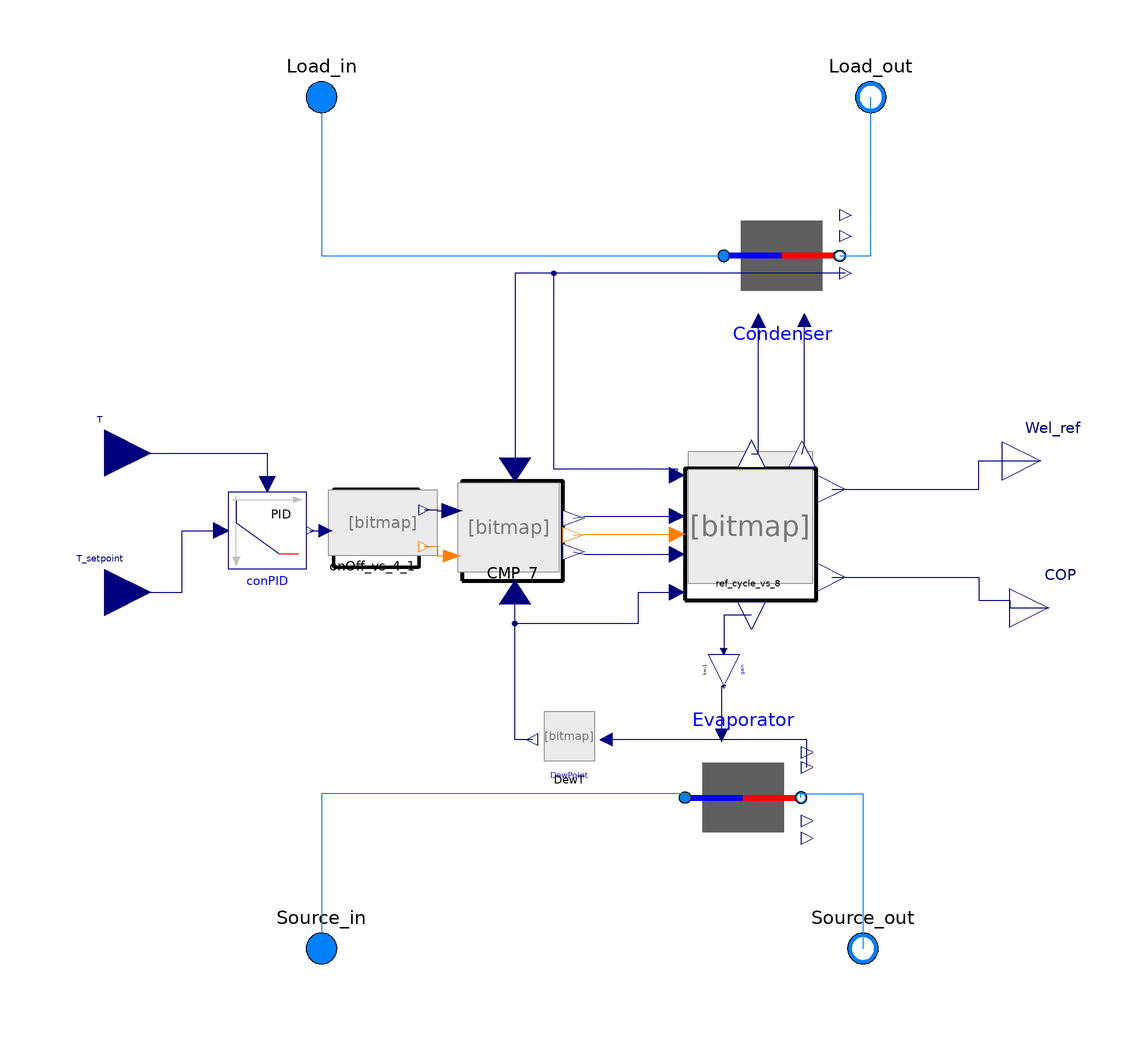

Above is the diagram view of the following Modelica model: its components placed by their Placement annotations and its connect equations drawn as lines.

model HeatPump_vs_9
  "New UA correlation for the condenser, filter of the first order directly on the frequency of the compressor"
  OldHeat.Ref_cycle_vs_8 ref_cycle_vs_8(
    fileName=fileName,
    SH=SH,
    SBC=SBC,
    redeclare package Medium = Medium,
    F=F) annotation (Placement(transformation(extent={{24,-20},{58,14}})));
  replaceable package Medium = ExternalMedia.Media.CoolPropMedium(
        mediumName = "R410a",
        substanceNames = {"R410a"})
        annotation (choices(choice(redeclare package Medium = ExternalMedia.Media.CoolPropMedium(mediumName = "R290",substanceNames = {"R290"}) "R290"),
                            choice(redeclare package Medium = ExternalMedia.Media.CoolPropMedium(mediumName = "R32",substanceNames = {"R32"})
                                                                                                                                             "R32"),
                            choice(redeclare package Medium = ExternalMedia.Media.CoolPropMedium(mediumName = "R410A",substanceNames = {"R410A"})
                                                                                                                                                 "R410A")),Dialog(group = "Refrigerant"));
  replaceable package cond_medium = Modelica.Media.Interfaces.PartialMedium
    annotation (choicesAllMatching=true,Dialog(group="Condenser"));
  parameter Modelica.Units.SI.MassFlowRate m_flow_cond_nominal
    "Nominal mass flow rate" annotation (Dialog(group="Condenser"));
  parameter Modelica.Units.SI.PressureDifference dp__cond_nominal
    "Pressure difference" annotation (Dialog(group="Condenser"));
  replaceable package eva_medium = Modelica.Media.Interfaces.PartialMedium
    annotation (choicesAllMatching=true,Dialog(group="Evaporator"));

  parameter Modelica.Units.SI.MassFlowRate m_flow_eva_nominal
    "Nominal mass flow rate" annotation (Dialog(group="Evaporator"));
  parameter Modelica.Units.SI.PressureDifference dp__eva_nominal
    "Pressure difference" annotation (Dialog(group="Evaporator"));
  parameter String fileName="Select a compressor model"
  "File path where polynomial coefficients are stored"
  annotation(choices(choice = "C:/Users/benafra10167/Desktop/CMP_polynomial/Fixed_Speed_Danfoss/HRH054U4 polynomials.xlsx",
                     choice = "C:/Users/benafra10167/Desktop/CMP_polynomial/Variable_Speed_Danfoss/VRJ028-K polynomials.xlsx",
                     choice = "C:/Users/benafra10167/Desktop/CMP_polynomial/Variable_Speed_Danfoss/VZH028CH polynomials.xlsx",
                     choice = "C:/Users/benafra10167/Desktop/CMP_polynomial/Variable_Speed_Copeland/XHV0181P-9E9-ED3015A polynomials.xlsx"),Dialog(group="CMP"));

  parameter Real SH "superheat" annotation (Dialog(group="Refrigerant"));
  parameter Real SBC "subcooling" annotation (Dialog(group="Refrigerant"));
  Modelica.Fluid.Interfaces.FluidPort_a Load_in( redeclare package Medium =
        cond_medium)
    "Fluid connector a (positive design flow direction is from port_a to port_b)"
    annotation (Placement(transformation(extent={{-80,100},{-60,120}}),
        iconTransformation(extent={{-80,100},{-60,120}})));
  Modelica.Fluid.Interfaces.FluidPort_b Load_out( redeclare package Medium =
        cond_medium)
    "Fluid connector b (positive design flow direction is from port_a to port_b)"
    annotation (Placement(transformation(extent={{62,100},{82,120}}),
        iconTransformation(extent={{62,100},{82,120}})));
  Modelica.Fluid.Interfaces.FluidPort_a Source_in( redeclare package Medium =
        eva_medium)
    "Fluid connector a (positive design flow direction is from port_a to port_b)"
    annotation (Placement(transformation(extent={{-80,-120},{-60,-100}}),
        iconTransformation(extent={{-80,-120},{-60,-100}})));
  Modelica.Fluid.Interfaces.FluidPort_b Source_out( redeclare package Medium =
        eva_medium)
    "Fluid connector b (positive design flow direction is from port_a to port_b)"
    annotation (Placement(transformation(extent={{60,-120},{80,-100}}),
        iconTransformation(extent={{60,-120},{80,-100}})));
  parameter Real F "Dabiri Correlation parameter"
    annotation (Dialog(group="CMP"));
  Modelica.Blocks.Interfaces.RealOutput Wel_ref
    "heating capacity calculated with refrigerant cycle"
    annotation (Placement(transformation(extent={{106,6},{126,26}}),
        iconTransformation(extent={{106,6},{126,26}})));
  Modelica.Blocks.Interfaces.RealOutput COP "Coefficient of performance"
    annotation (Placement(transformation(extent={{108,-32},{128,-12}}),
        iconTransformation(extent={{108,-32},{128,-12}})));
  parameter String CMP_type="Fixed speed" annotation (choices(choice = "Fixed speed", choice = "Variable speed 20 coeff",choice = "Variable speed 30 coeff"),Dialog(group="CMP"));
  parameter Modelica.Blocks.Types.SimpleController controllerType=Modelica.Blocks.Types.SimpleController.PID
    "Type of controller" annotation (Dialog(group="Controller"));
  parameter Real k=1 "Gain of controller"
    annotation (Dialog(group="Controller"));
  parameter Modelica.Units.SI.Time Ti=0.5 "Time constant of Integrator block"
    annotation (Dialog(group="Controller"));
  parameter Modelica.Units.SI.Time Td=0.1 "Time constant of Derivative block"
    annotation (Dialog(group="Controller"));
  parameter Real yMax=1 "Upper limit of output"
    annotation (Dialog(group="Controller"));
  parameter Real yMin=0 "Lower limit of output"
    annotation (Dialog(group="Controller"));
  OldHeat.CMP_poly_vs_7 CMP_7(fileName=fileName, CMP_type=CMP_type)
    annotation (Placement(transformation(extent={{-40,-18},{0,12}})));
  Condenser_variable_UA_rel    Condenser(
    redeclare package Medium = cond_medium,
    m_flow_nominal=m_flow_cond_nominal,
    dp_nominal=dp__cond_nominal,
    m_ref_nom=m_ref_nom,
    UA_nom=UA_nom,
    fileName = fileName_cond)          annotation (Placement(transformation(extent={{34,54},{64,84}})));
  EvaporatorCondenserFixedTempFlow_UA_nom
                                Evaporator(
    redeclare package Medium = eva_medium,
    m_flow_nominal=m_flow_eva_nominal,
    dp_nominal=dp__eva_nominal,
    UA_nom=UA_eva)
    annotation (Placement(transformation(extent={{24,-56},{54,-86}})));
  Heating.OnOff_vs_4 onOff_vs_4_1(f_nominal=f_nominal, T=T_hp)
    annotation (Placement(transformation(extent={{-70,-16},{-42,12}})));
  Modelica.Blocks.Interfaces.RealInput T
    "Connector of measurement input signal" annotation (Placement(
        transformation(extent={{-138,6},{-114,30}}),  iconTransformation(extent={{-138,6},
            {-114,30}})));
  Modelica.Blocks.Interfaces.RealInput T_setpoint
    "Connector of setpoint input signal" annotation (Placement(transformation(
          extent={{-138,-30},{-114,-6}}), iconTransformation(extent={{-138,-30},
            {-114,-6}})));
  Heating.Dew_T_calculation DewT(redeclare package Medium = Medium)
    annotation (Placement(transformation(extent={{2,-64},{-14,-48}})));
  Buildings.Controls.Continuous.LimPID conPID(
    controllerType=controllerType,
    k=k,
    Ti=Ti,
    Td=Td,
    yMax=yMax,
    yMin=yMin,
    y_reset=15)
    annotation (Placement(transformation(extent={{-94,8},{-74,-12}})));

  Modelica.Blocks.Math.Gain gain(k=-1) annotation (Placement(transformation(
        extent={{-4,-4},{4,4}},
        rotation=-90,
        origin={34,-38})));

  parameter Real UA_eva=1000 "Heat transfer/ area product"
    annotation (Dialog(group="Evaporator"));
  parameter Real f_nominal "nominal compressor frequency"
    annotation (Dialog(group="CMP"));
  parameter String fileName_cond ="C:/Users\benafra10167/Desktop/HE_polynomial/B8T.xlsx"
    "File path where polynomial coefficients are stored"
  annotation(choices(choice = "C:/Users/benafra10167/Desktop/HE_polynomial/B8T.xlsx",
             choice = "C:/Users/benafra10167/Desktop/HE_polynomial/B10T.xlsx"),Dialog(group="Condenser"));
  parameter Real m_ref_nom "Nominal refrigerant mass flow rate [kg/s]"
    annotation (Dialog(group="Condenser"));
  parameter Real UA_nom "Nominal UA value"
    annotation (Dialog(group="Condenser"));
  parameter Modelica.Units.SI.Time T_hp=60 "Time Constant of the Heat Pump"
    annotation (Dialog(group="Controller"));
equation
  connect(Load_in, Load_in)
    annotation (Line(points={{-70,110},{-70,110}}, color={0,127,255}));
  connect(Source_out, Source_out)
    annotation (Line(points={{70,-110},{70,-110}}, color={0,127,255}));
  connect(Load_out, Load_out)
    annotation (Line(points={{72,110},{72,110}}, color={0,127,255}));
  connect(ref_cycle_vs_8.Wel_ref, Wel_ref) annotation (Line(points={{61.91,8.73},
          {100,8.73},{100,16},{116,16}}, color={0,0,127}));

  connect(ref_cycle_vs_8.COP, COP) annotation (Line(points={{61.91,-14.05},{100,
          -14.05},{100,-20},{108,-20},{108,-22},{118,-22}}, color={0,0,127}));
  connect(ref_cycle_vs_8.HC_ref, Condenser.HeatFlow) annotation (Line(points={{
          41.17,17.91},{43,17.91},{43,52.2}}, color={0,0,127}));
  connect(Load_in, Condenser.port_a)
    annotation (Line(points={{-70,110},{-70,69},{34,69}}, color={0,127,255}));
  connect(Condenser.port_b, Load_out)
    annotation (Line(points={{64,69},{72,69},{72,110}}, color={0,127,255}));
  connect(Evaporator.port_a, Source_in) annotation (Line(points={{24,-71},{24,
          -70},{-70,-70},{-70,-110}},
                                 color={0,127,255}));
  connect(Evaporator.port_b, Source_out) annotation (Line(points={{54,-71},{54,
          -70},{70,-70},{70,-110}},
                               color={0,127,255}));
  connect(Condenser.RefT,CMP_7. Tcond) annotation (Line(points={{65.5,64.5},{-20,
          64.5},{-20,13.8}}, color={0,0,127}));
  connect(Condenser.RefT, ref_cycle_vs_8.Tcond) annotation (Line(points={{65.5,64.5},
          {-10,64.5},{-10,14},{21.96,14},{21.96,12.3}},       color={0,0,127}));
  connect(COP, COP)
    annotation (Line(points={{118,-22},{118,-22}}, color={0,0,127}));
  connect(DewT.T_dew,CMP_7. Teva) annotation (Line(points={{-15.44,-56},{-20,
          -56},{-20,-18}},      color={0,0,127}));
  connect(onOff_vs_4_1.Output,CMP_7. CMP_f) annotation (Line(points={{-43.4,3.32},
          {-40,3.32},{-40,3.15},{-36.2,3.15}}, color={0,0,127}));
  connect(onOff_vs_4_1.OnOff,CMP_7. Mode) annotation (Line(points={{-43.4,-6.2},
          {-43.4,-6},{-40,-6},{-40,-8.55},{-36.2,-8.55}}, color={255,127,0}));
  connect(conPID.y,onOff_vs_4_1. CMP_frequency)
    annotation (Line(points={{-73,-2},{-68.88,-2}}, color={0,0,127}));
  connect(T, conPID.u_m)
    annotation (Line(points={{-126,18},{-84,18},{-84,10}}, color={0,0,127}));
  connect(T_setpoint, conPID.u_s) annotation (Line(points={{-126,-18},{-106,-18},
          {-106,-2},{-96,-2}}, color={0,0,127}));
  connect(ref_cycle_vs_8.CC_ref, gain.u) annotation (Line(points={{41.17,-23.91},
          {34,-23.91},{34,-33.2}}, color={0,0,127}));
  connect(Evaporator.RefT, DewT.T_eva_in) annotation (Line(points={{55.5,-63.2},
          {55.5,-56},{3.6,-56}},  color={0,0,127}));
  connect(gain.y, Evaporator.HeatFlow)
    annotation (Line(points={{34,-42.4},{33.45,-42.4},{33.45,-54.95}},
                                                     color={0,0,127}));
  connect(DewT.T_dew, ref_cycle_vs_8.Teva) annotation (Line(points={{-15.44,-56},
          {-20,-56},{-20,-26},{12,-26},{12,-17.96},{21.96,-17.96}}, color={0,0,
          127}));
  connect(CMP_7.Mode_Output, ref_cycle_vs_8.OnOff) annotation (Line(points={{-5,
          -3.15},{-2,-3},{21.96,-3}}, color={255,127,0}));
  connect(CMP_7.Wel, ref_cycle_vs_8.Wel_map) annotation (Line(points={{-4.8,1.2},
          {-2,1.76},{21.96,1.76}}, color={0,0,127}));
  connect(CMP_7.CC, ref_cycle_vs_8.CC_map) annotation (Line(points={{-4.8,-7.5},
          {-2,-8.1},{21.96,-8.1}}, color={0,0,127}));
  connect(ref_cycle_vs_8.M_ref, Condenser.m_ref) annotation (Line(points={{
          54.26,17.74},{54.85,20},{54.85,52.35}}, color={0,0,127}));
  annotation (Icon(graphics={
        Rectangle(
          extent={{-100,100},{100,-100}},
          lineColor={0,0,0},
          fillColor={255,255,255},
          fillPattern=FillPattern.Solid,
          lineThickness=1),
        Bitmap(extent={{-96,-78},{98,98}}, fileName="modelica://HeatPumpModel/../Incons/Immagine 2025-11-14 130229.png"),
        Text(
          extent={{-58,-64},{48,-92}},
          textColor={0,0,0},
          textString="%name
")}), experiment(
      StartTime=1728000,
      StopTime=1814400,
      Interval=59.9999616,
      __Dymola_Algorithm="Radau"));
end HeatPump_vs_9;